Run: headless pygame with SDL's dummy video driver; simulated clock (each Clock.tick advances the game by its frame time, no real sleeping); random seed 0; keys injected as events and as key.get_pressed() state; mouse plan: one left click at the window centre at the start of phase 2, then a move to the lower-right quarter at the start of phase 3.
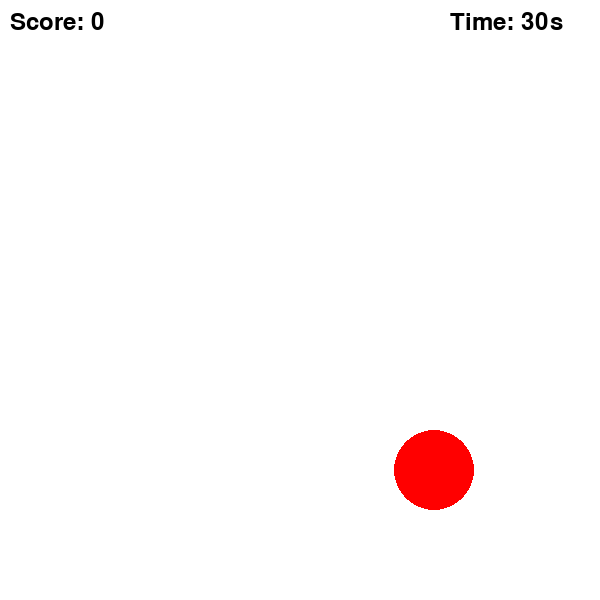
Frame 1 of 4 · flips 1–60 · no input
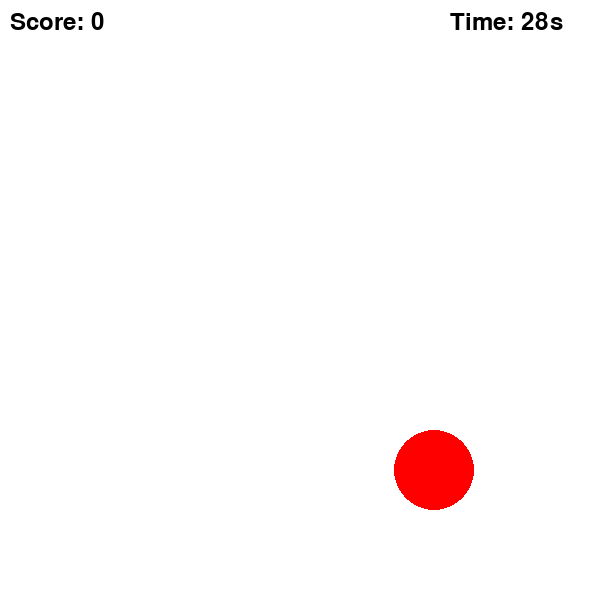
Frame 2 of 4 · flips 61–180 · clicked the window centre · tapped SPACE, RETURN · held RIGHT (→), D
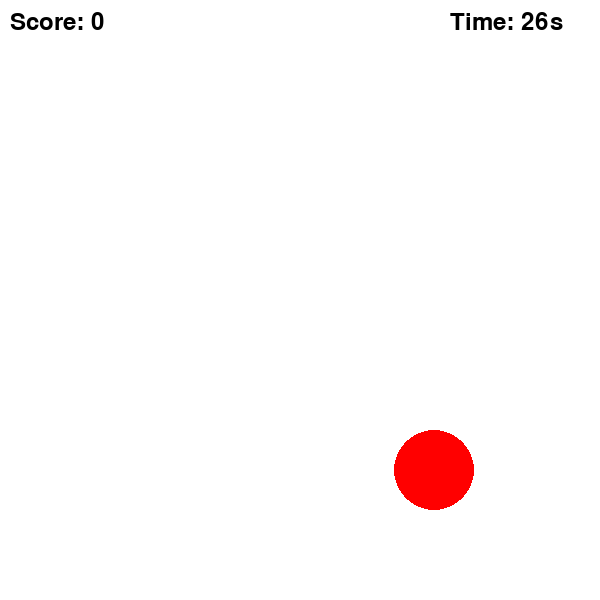
Frame 3 of 4 · flips 181–300 · moved the mouse to the lower-right quarter · held DOWN (↓), S
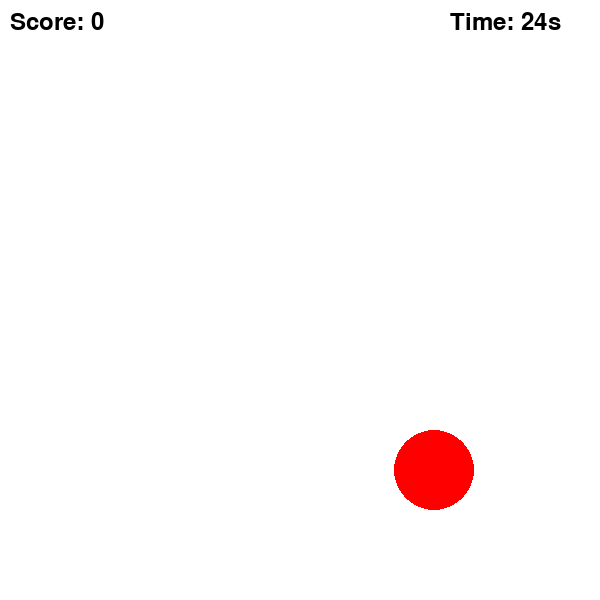
Frame 4 of 4 · flips 301–420 · held LEFT (←), A, UP (↑), W

The pygame program that drew these frames:

# import pygame
# import random
# import math

# pygame.init()


# white=(255,255,255)
# black=(0,0,0)
# red=(255,0,0)

# running=True

# Width, Height= 600, 600
# screen = pygame.display.set_mode((Width,Height))
# pygame.display.set_caption("Click score")
# font = pygame.font.SysFont(None, 36)

# circle_radius=40
# circle_x=random.randint(circle_radius,Width-circle_radius)
# circle_y=random.randint(circle_radius,Height-circle_radius)
# score=0

# clock = pygame.time.Clock()

# while running:


#     screen.fill(white)

#     pygame.draw.circle(screen,red,(circle_x,circle_y),circle_radius)
#     score_text=font.render(f"{score}",True,black)
#     screen.blit(score_text, (10, 10))

#     for event in pygame.event.get():
#         if event.type==pygame.QUIT:
#             running=False

#         if event.type==pygame.MOUSEBUTTONDOWN:
#             mouse_x,mouse_y=pygame.mouse.get_pos()
#             distance=math.hypot(mouse_x-circle_x,mouse_y-circle_y)

#             if distance<=circle_radius:
#                 score=score+1
#                 circle_x=random.randint(circle_radius,Width-circle_radius)
#                 circle_y=random.randint(circle_radius,Height-circle_radius)

#     pygame.display.flip()
#     clock.tick(10)

#     if 
#         pygame.quit()



# pygame.quit()



"fix clock timer homework"
# /


# ---

# import pygame
# import random
# import math
# import sys

# pygame.init()

# # Colors
# white = (255, 255, 255)
# black = (0, 0, 0)
# red = (255, 0, 0)

# # Screen setup
# Width, Height = 600, 600
# screen = pygame.display.set_mode((Width, Height))
# pygame.display.set_caption("Click the Circle")
# font = pygame.font.SysFont(None, 36)

# # Circle setup
# circle_radius = 40
# circle_x = random.randint(circle_radius, Width - circle_radius)
# circle_y = random.randint(circle_radius, Height - circle_radius)
# score = 0

# # Timer setup
# total_time = 30  # seconds
# start_ticks = pygame.time.get_ticks()

# # Clock for FPS
# clock = pygame.time.Clock()
# FPS = 60

# running = True
# while running:
#     screen.fill(white)

#         # Calculate time left
#             seconds_passed = (pygame.time.get_ticks() - start_ticks) // 1000
#                 time_left = max(0, total_time - seconds_passed)

#                     if time_left <= 0:
#                             running = False  # End game when time runs out

#                                 # Draw circle
#                                     pygame.draw.circle(screen, red, (circle_x, circle_y), circle_radius)

#                                         # Display score
#                                             score_text = font.render(f"Score: {score}", True, black)
#                                                 screen.blit(score_text, (10, 10))

#                                                     # Display time
#                                                         time_text = font.render(f"Time: {time_left}s", True, black)
#                                                             screen.blit(time_text, (Width - 150, 10))

#                                                                 # Handle events
#                                                                     for event in pygame.event.get():
#                                                                             if event.type == pygame.QUIT:
#                                                                                         pygame.quit()
#                                                                                                     sys.exit()

#                                                                                                             if event.type == pygame.MOUSEBUTTONDOWN:
#                                                                                                                         mouse_x, mouse_y = pygame.mouse.get_pos()
#                                                                                                                                     distance = math.hypot(mouse_x - circle_x, mouse_y - circle_y)

#                                                                                                                                                 if distance <= circle_radius:
#                                                                                                                                                                 score += 1
#                                                                                                                                                                                 # Move to new random location
#                                                                                                                                                                                                 circle_x = random.randint(circle_radius, Width - circle_radius)
#                                                                                                                                                                                                                 circle_y = random.randint(circle_radius, Height - circle_radius)

#                                                                                                                                                                                                                     pygame.display.flip()
#                                                                                                                                                                                                                         clock
import pygame
import random
import math
import sys

pygame.init()

# Colors
white = (255, 255, 255)
black = (0, 0, 0)
red = (255, 0, 0)

# Screen setup
Width, Height = 600, 600
screen = pygame.display.set_mode((Width, Height))
pygame.display.set_caption("Click the Circle")
font = pygame.font.SysFont(None, 36)

# Circle setup
circle_radius = 40
circle_x = random.randint(circle_radius, Width - circle_radius)
circle_y = random.randint(circle_radius, Height - circle_radius)
score = 0

# Timer setup
total_time = 30  # seconds
start_ticks = pygame.time.get_ticks()

# Clock for FPS
clock = pygame.time.Clock()
FPS = 60

running = True
while running:
    screen.fill(white)

    # Calculate time left
    seconds_passed = (pygame.time.get_ticks() - start_ticks) // 1000
    time_left = max(0, total_time - seconds_passed)

    if time_left <= 0:
        running = False  # End game when time runs out

    # Draw circle
    pygame.draw.circle(screen, red, (circle_x, circle_y), circle_radius)

    # Display score
    score_text = font.render(f"Score: {score}", True, black)
    screen.blit(score_text, (10, 10))

    # Display time
    time_text = font.render(f"Time: {time_left}s", True, black)
    screen.blit(time_text, (Width - 150, 10))

    # Handle events
    for event in pygame.event.get():
        if event.type == pygame.QUIT:
            pygame.quit()
            sys.exit()

        if event.type == pygame.MOUSEBUTTONDOWN:
            mouse_x, mouse_y = pygame.mouse.get_pos()
            distance = math.hypot(mouse_x - circle_x, mouse_y - circle_y)

            if distance <= circle_radius:
                score += 1
                # Move to new random location
                circle_x = random.randint(circle_radius, Width - circle_radius)
                circle_y = random.randint(circle_radius, Height - circle_radius)

    pygame.display.flip()
    clock.tick(FPS)

# Quit immediately when time runs out
pygame.quit()
